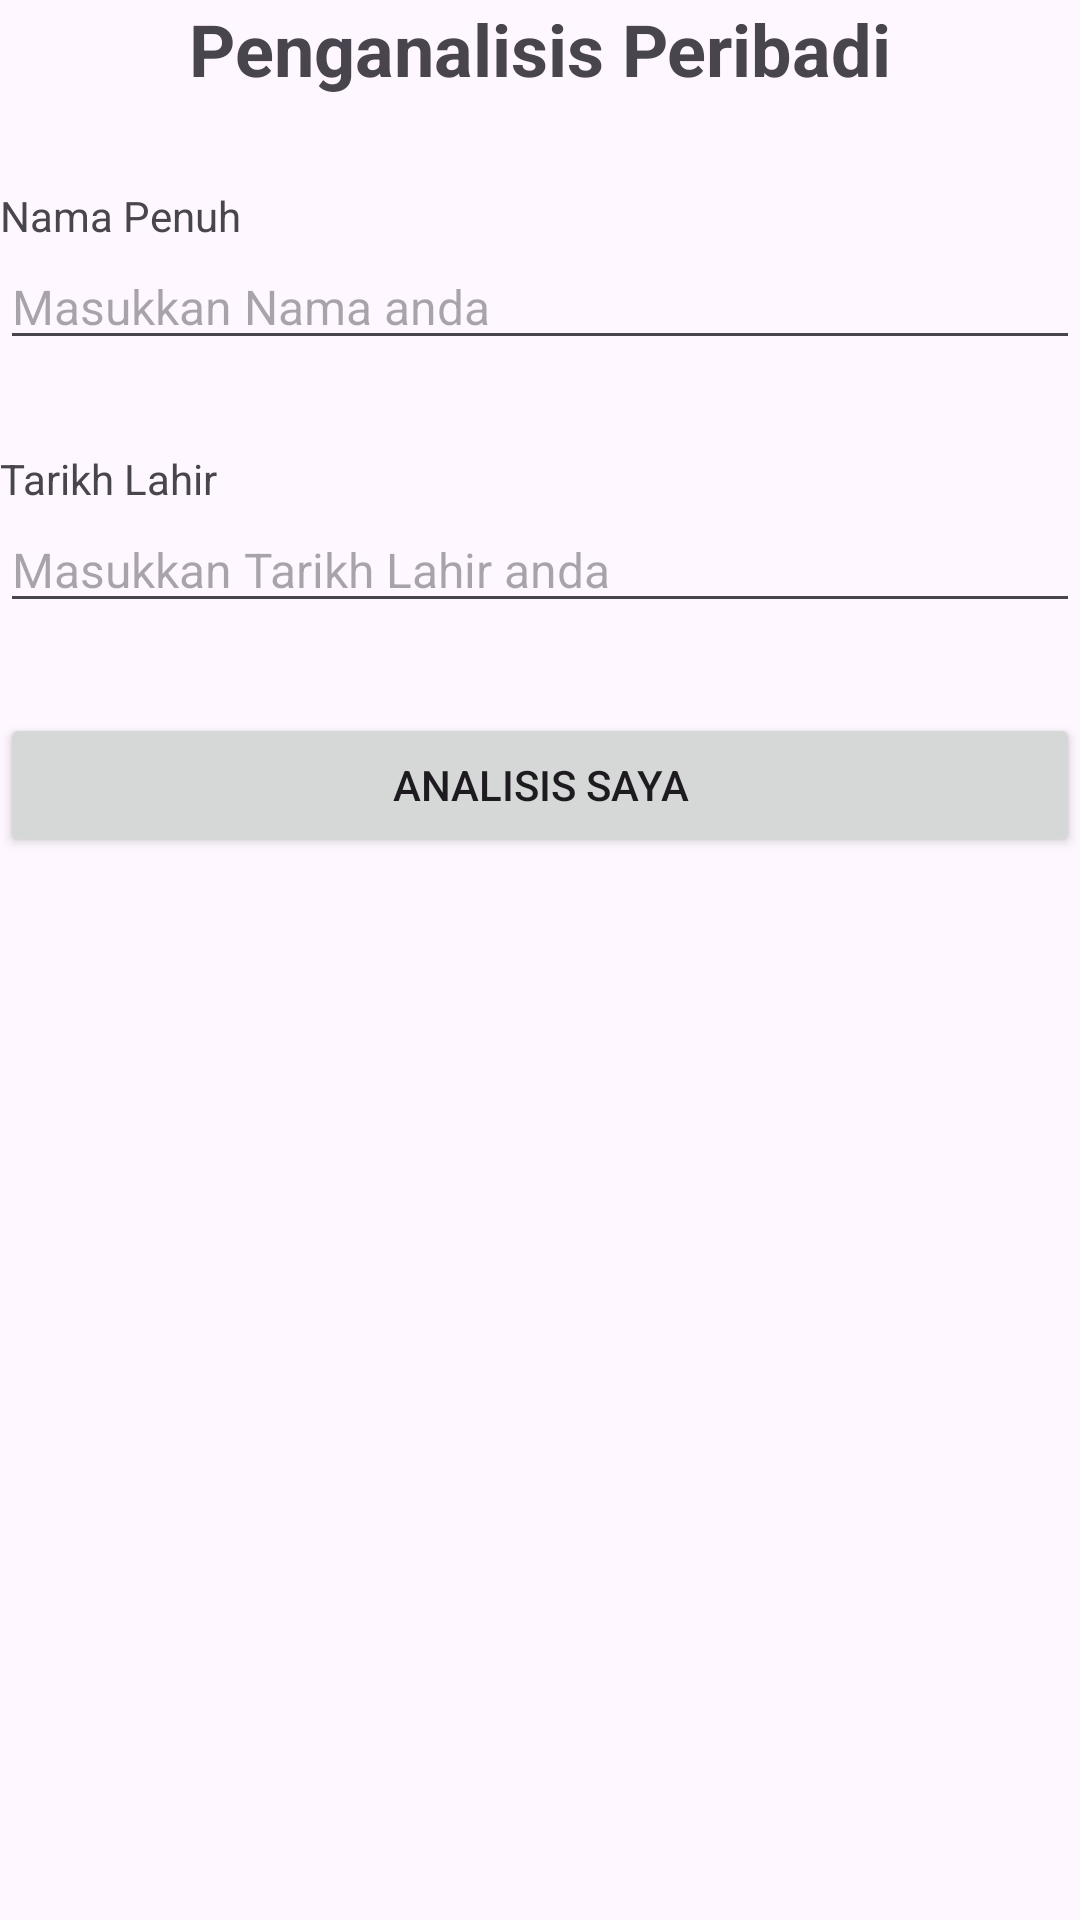

Layout XML and referenced resources for this Android screen:
<!-- AndroidManifest.xml: application theme Theme.Lab2_PersonalAnalysis_s74823 -->
<!-- res/layout/activity_main.xml -->
<?xml version="1.0" encoding="utf-8"?>
<LinearLayout
    xmlns:android="http://schemas.android.com/apk/res/android"
    xmlns:app="http://schemas.android.com/apk/res-auto"
    xmlns:tools="http://schemas.android.com/tools"
    android:id="@+id/main"
    android:orientation="vertical"
    android:layout_width="match_parent"
    android:layout_height="match_parent"
    tools:context=".MainActivity">

    <TextView
        android:layout_width="match_parent"
        android:layout_height="wrap_content"
        android:text="Penganalisis Peribadi"
        android:textSize="24sp"
        android:textStyle="bold"
        android:gravity="center"
        android:layout_marginBottom="30dp"
        />

    <TextView
        android:layout_width="wrap_content"
        android:layout_height="wrap_content"
        android:text="Nama Penuh"
        android:inputType="textPersonName"
        />

    <EditText
        android:layout_width="match_parent"
        android:layout_height="wrap_content"
        android:id="@+id/editNama"
        android:hint="Masukkan Nama anda"
        android:textSize="16sp"
        />

    <TextView
        android:layout_width="wrap_content"
        android:layout_height="wrap_content"
        android:text="Tarikh Lahir"
        android:inputType="date"
        android:layout_marginTop="30dp"
        />

    <EditText
        android:layout_width="match_parent"
        android:layout_height="wrap_content"
        android:id="@+id/editTarikh"
        android:hint="Masukkan Tarikh Lahir anda"
        android:textSize="16sp"
        />

    <Button
        android:layout_width="match_parent"
        android:layout_height="wrap_content"
        android:layout_marginTop="30dp"
        android:id="@+id/btnAnalisis"
        android:text="Analisis saya"
        />


</LinearLayout>
<!-- resources referenced by this layout -->
<resources>
  <style name="Theme.Lab2_PersonalAnalysis_s74823" parent="Base.Theme.Lab2_PersonalAnalysis_s74823" />
  <style name="Base.Theme.Lab2_PersonalAnalysis_s74823" parent="Theme.Material3.DayNight.NoActionBar">
          
          
      </style>
</resources>
